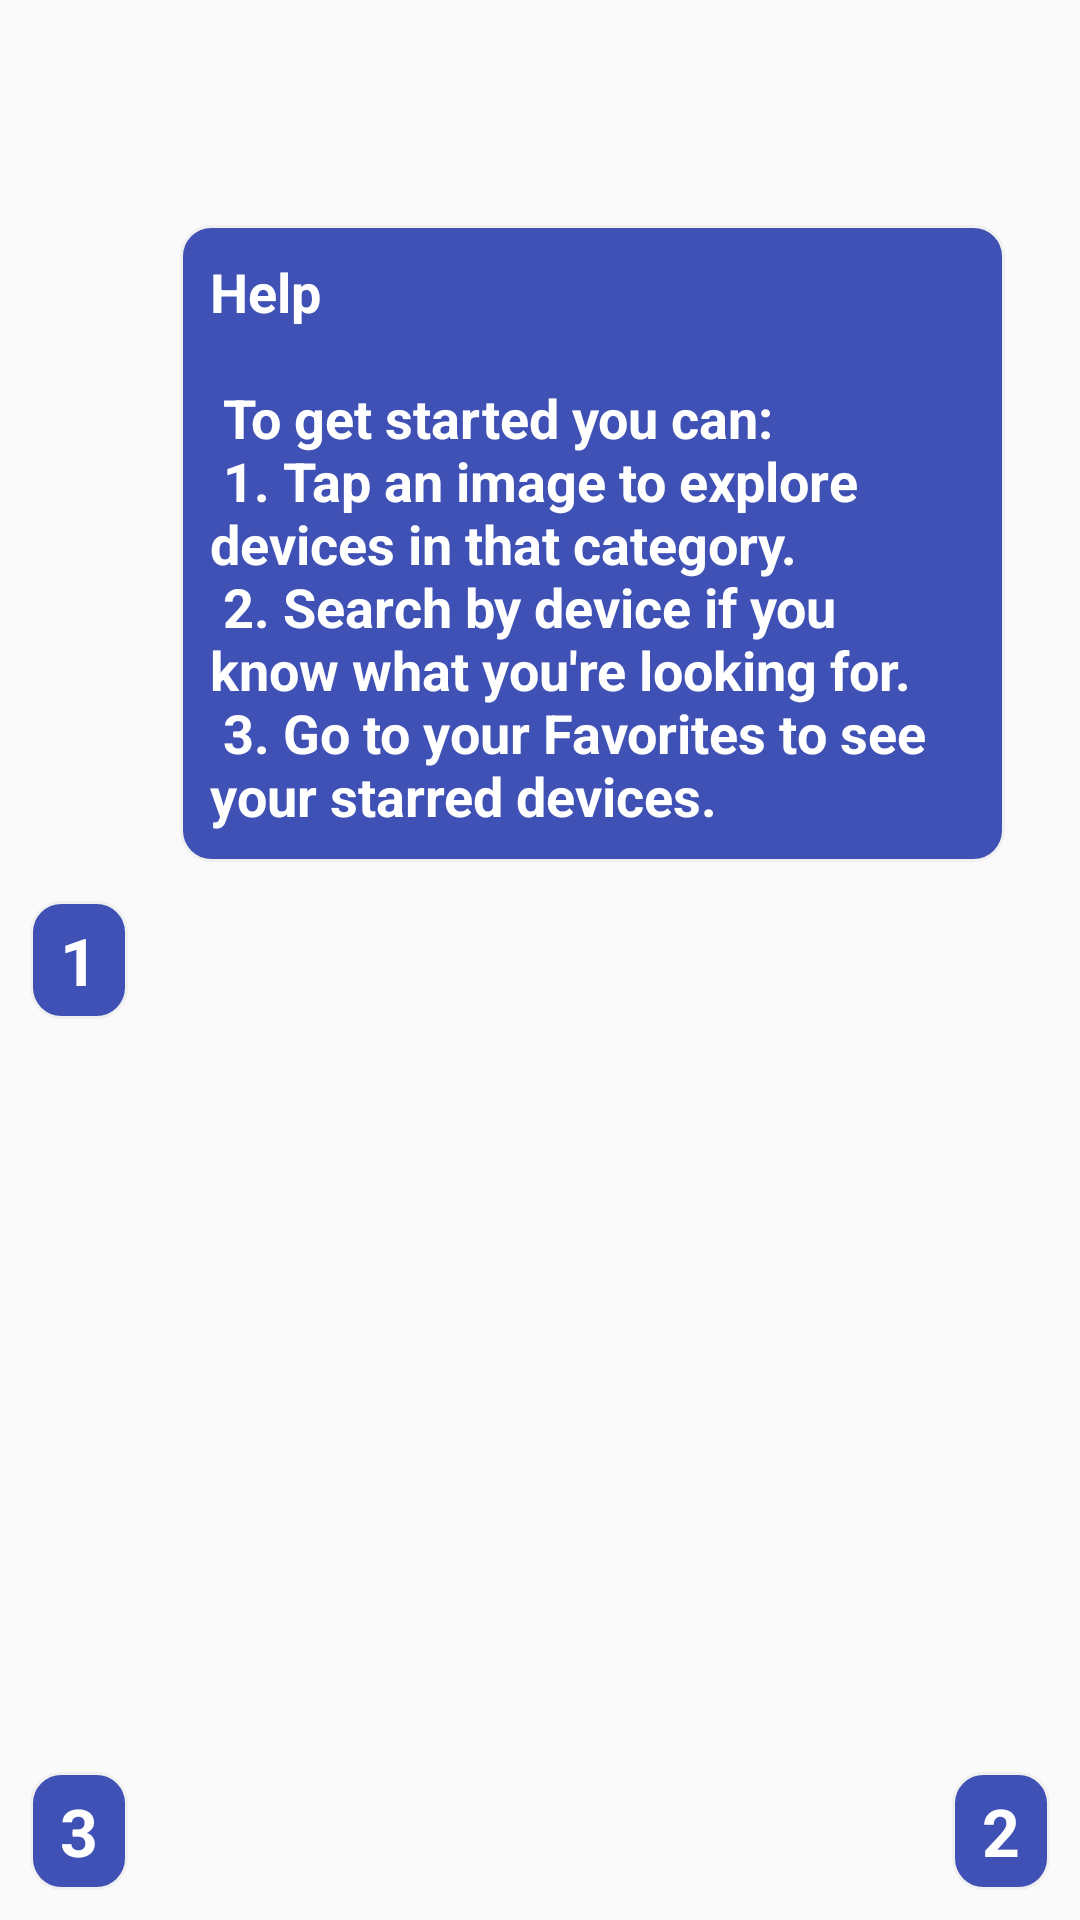

This screen was rendered from an Android layout file. Write that file and the resources it references.
<!-- AndroidManifest.xml: application theme AppTheme -->
<!-- res/layout/activity_help_main.xml -->
<?xml version="1.0" encoding="utf-8"?>

<androidx.constraintlayout.widget.ConstraintLayout
    xmlns:android="http://schemas.android.com/apk/res/android"
    xmlns:app="http://schemas.android.com/apk/res-auto"
    android:layout_width="match_parent"
    android:layout_height="match_parent"
    android:visibility="visible" >

    <TextView
        android:id="@+id/num1"
        style="@style/HelpNumBubble"
        android:layout_margin="10dp"
        android:text="@string/one"
        app:layout_constraintBottom_toBottomOf="parent"
        app:layout_constraintStart_toStartOf="parent"
        app:layout_constraintTop_toTopOf="parent" />

    <TextView
        android:id="@+id/num2"
        style="@style/HelpNumBubble"
        android:layout_margin="10dp"
        android:text="@string/two"
        app:layout_constraintBottom_toBottomOf="parent"
        app:layout_constraintEnd_toEndOf="parent" />

    <TextView
        android:id="@+id/num3"
        style="@style/HelpNumBubble"
        android:layout_margin="10dp"
        android:text="@string/three"
        app:layout_constraintBottom_toBottomOf="parent"
        app:layout_constraintStart_toStartOf="parent" />

    <TextView
        android:id="@+id/textHelp"
        style="@style/HelpBubble"
        android:layout_marginRight="25dp"
        android:layout_marginTop="75dp"
        android:text="@string/help_main"
        app:layout_constraintEnd_toEndOf="parent"
        app:layout_constraintTop_toTopOf="parent" />

</androidx.constraintlayout.widget.ConstraintLayout>
<!-- resources referenced by this layout -->
<resources>
  <string name="help_main">
          Help\n
          \n
          To get started you can:\n
          1. Tap an image to explore devices in that category.\n
          2. Search by device if you know what you\'re looking for.\n
          3. Go to your Favorites to see your starred devices.
      </string>
  <string name="one">1</string>
  <string name="three">3</string>
  <string name="two">2</string>
  <style name="HelpBubble" parent="@android:style/TextAppearance.Medium">
          <item name="android:layout_width">wrap_content</item>
          <item name="android:layout_height">wrap_content</item>
          <item name="android:padding">10dp</item>
          <item name="android:textColor">@color/colorOnPrimary</item>
          <item name="android:background">@drawable/rounded_corner</item>
          <item name="android:textStyle">bold</item>
          <item name="android:maxWidth">275dp</item>
      </style>
  <style name="HelpNumBubble" parent="@android:style/TextAppearance.Large">
          <item name="android:layout_width">wrap_content</item>
          <item name="android:layout_height">wrap_content</item>
          <item name="android:paddingTop">5dp</item>
          <item name="android:paddingBottom">5dp</item>
          <item name="android:paddingLeft">10dp</item>
          <item name="android:paddingRight">10dp</item>
          <item name="android:textColor">@color/colorOnPrimary</item>
          <item name="android:background">@drawable/rounded_corner</item>
          <item name="android:gravity">center</item>
          <item name="android:textStyle">bold</item>
      </style>
  <style name="AppTheme" parent="Theme.AppCompat.Light.NoActionBar">
          <item name="colorPrimary">@color/colorPrimary</item>
          <item name="colorPrimaryDark">@color/colorPrimaryDark</item>
          <item name="colorAccent">@color/colorAccent</item>
      </style>
  <color name="colorOnPrimary">#FFFFFF</color>
  <!-- drawable rounded_corner (drawable) -->
  <?xml version="1.0" encoding="utf-8"?>
  
  <shape xmlns:android="http://schemas.android.com/apk/res/android" >
      <stroke
          android:width="1dp"
          android:color="@color/colorBackground" />
  
      <solid android:color="#3F51B5" />
  
      <padding
          android:left="1dp"
          android:right="1dp"
          android:bottom="1dp"
          android:top="1dp" />
  
      <corners android:radius="10dp" />
  </shape>
  <color name="colorPrimary">#FFFFFF</color>
  <color name="colorAccent">#FF0040DC</color>
  <color name="colorBackground">#F0F0F0</color>
  <!-- not gathered from this repository: default colours our renderer supplied (Android Studio template values) -->
  <color name="colorPrimaryDark">#FF3700B3</color>
</resources>
